Run: headless pygame with SDL's dummy video driver; simulated clock (each Clock.tick advances the game by its frame time, no real sleeping); random seed 0; keys injected as events and as key.get_pressed() state; no mouse input.
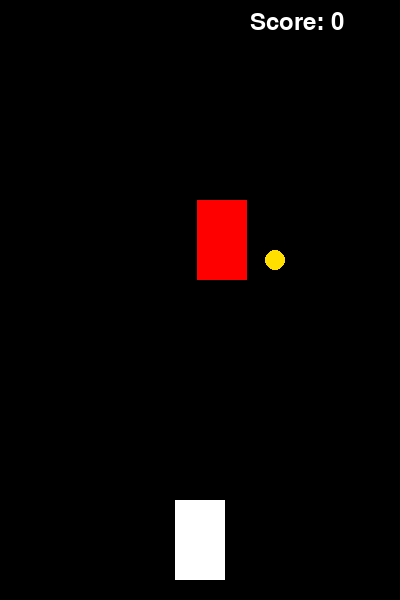
Frame 1 of 4 · flips 1–60 · no input
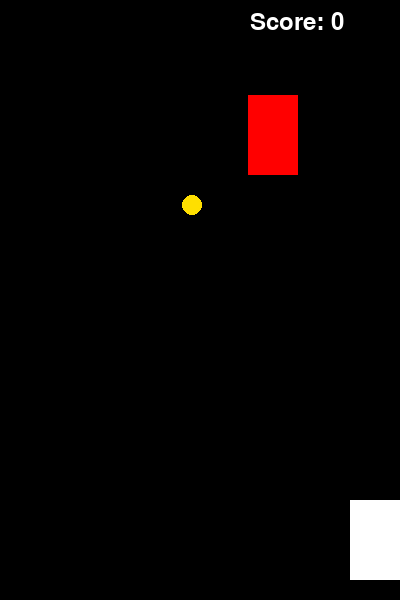
Frame 2 of 4 · flips 61–180 · tapped SPACE, RETURN · held RIGHT (→), D
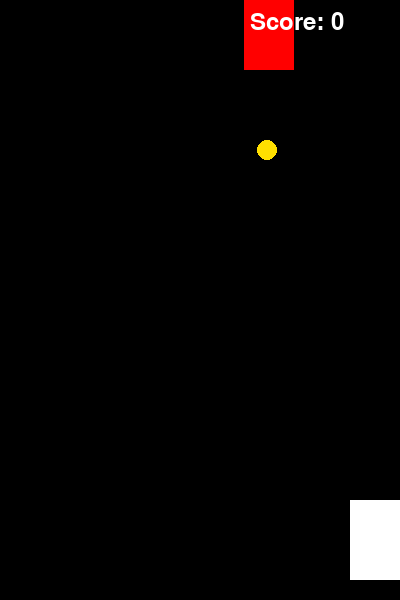
Frame 3 of 4 · flips 181–300 · held DOWN (↓), S
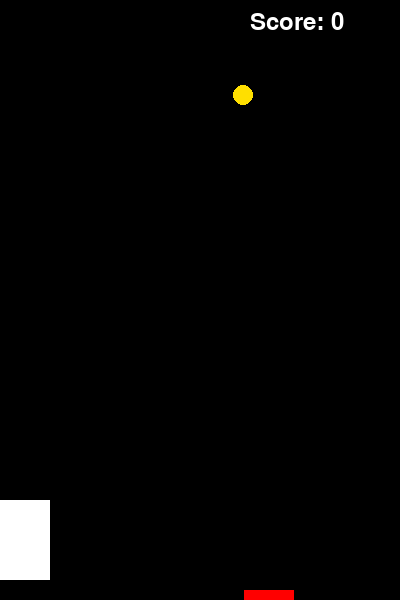
Frame 4 of 4 · flips 301–420 · held LEFT (←), A, UP (↑), W

The pygame program that drew these frames:

import pygame
import random

pygame.init()

WIDTH, HEIGHT = 400, 600
screen = pygame.display.set_mode((WIDTH, HEIGHT))
pygame.display.set_caption("Racer")

WHITE = (255,255,255)
RED = (255,0,0)
YELLOW = (255,223,0)
BLACK = (0,0,0)

player = pygame.Rect(WIDTH//2 - 25, HEIGHT - 100, 50, 80)
enemy = pygame.Rect(random.randint(0, WIDTH-50), -100, 50, 80)

coin = pygame.Rect(random.randint(50, WIDTH-50), -50, 20, 20)
coin_weight = random.choice([1, 2, 3])

score = 0
speed = 5
enemy_speed = 5

font = pygame.font.SysFont(None, 36)
clock = pygame.time.Clock()

def spawn_coin():
    global coin_weight
    coin.x = random.randint(50, WIDTH-50)
    coin.y = -50
    coin_weight = random.choice([1, 2, 3])

running = True
while running:
    screen.fill(BLACK)

    for event in pygame.event.get():
        if event.type == pygame.QUIT:
            running = False

    keys = pygame.key.get_pressed()
    if keys[pygame.K_LEFT] and player.x > 0:
        player.x -= speed
    if keys[pygame.K_RIGHT] and player.x < WIDTH - player.width:
        player.x += speed

    enemy.y += enemy_speed
    if enemy.y > HEIGHT:
        enemy.y = -100
        enemy.x = random.randint(0, WIDTH-50)

    coin.y += 5
    if coin.y > HEIGHT:
        spawn_coin()

    if player.colliderect(coin):
        score += coin_weight
        spawn_coin()
        if score % 5 == 0:
            enemy_speed += 1

    if player.colliderect(enemy):
        running = False

    pygame.draw.rect(screen, WHITE, player)
    pygame.draw.rect(screen, RED, enemy)
    pygame.draw.circle(screen, YELLOW, coin.center, 10)

    text = font.render(f"Score: {score}", True, WHITE)
    screen.blit(text, (WIDTH - 150, 10))

    pygame.display.flip()
    clock.tick(60)

pygame.quit()
